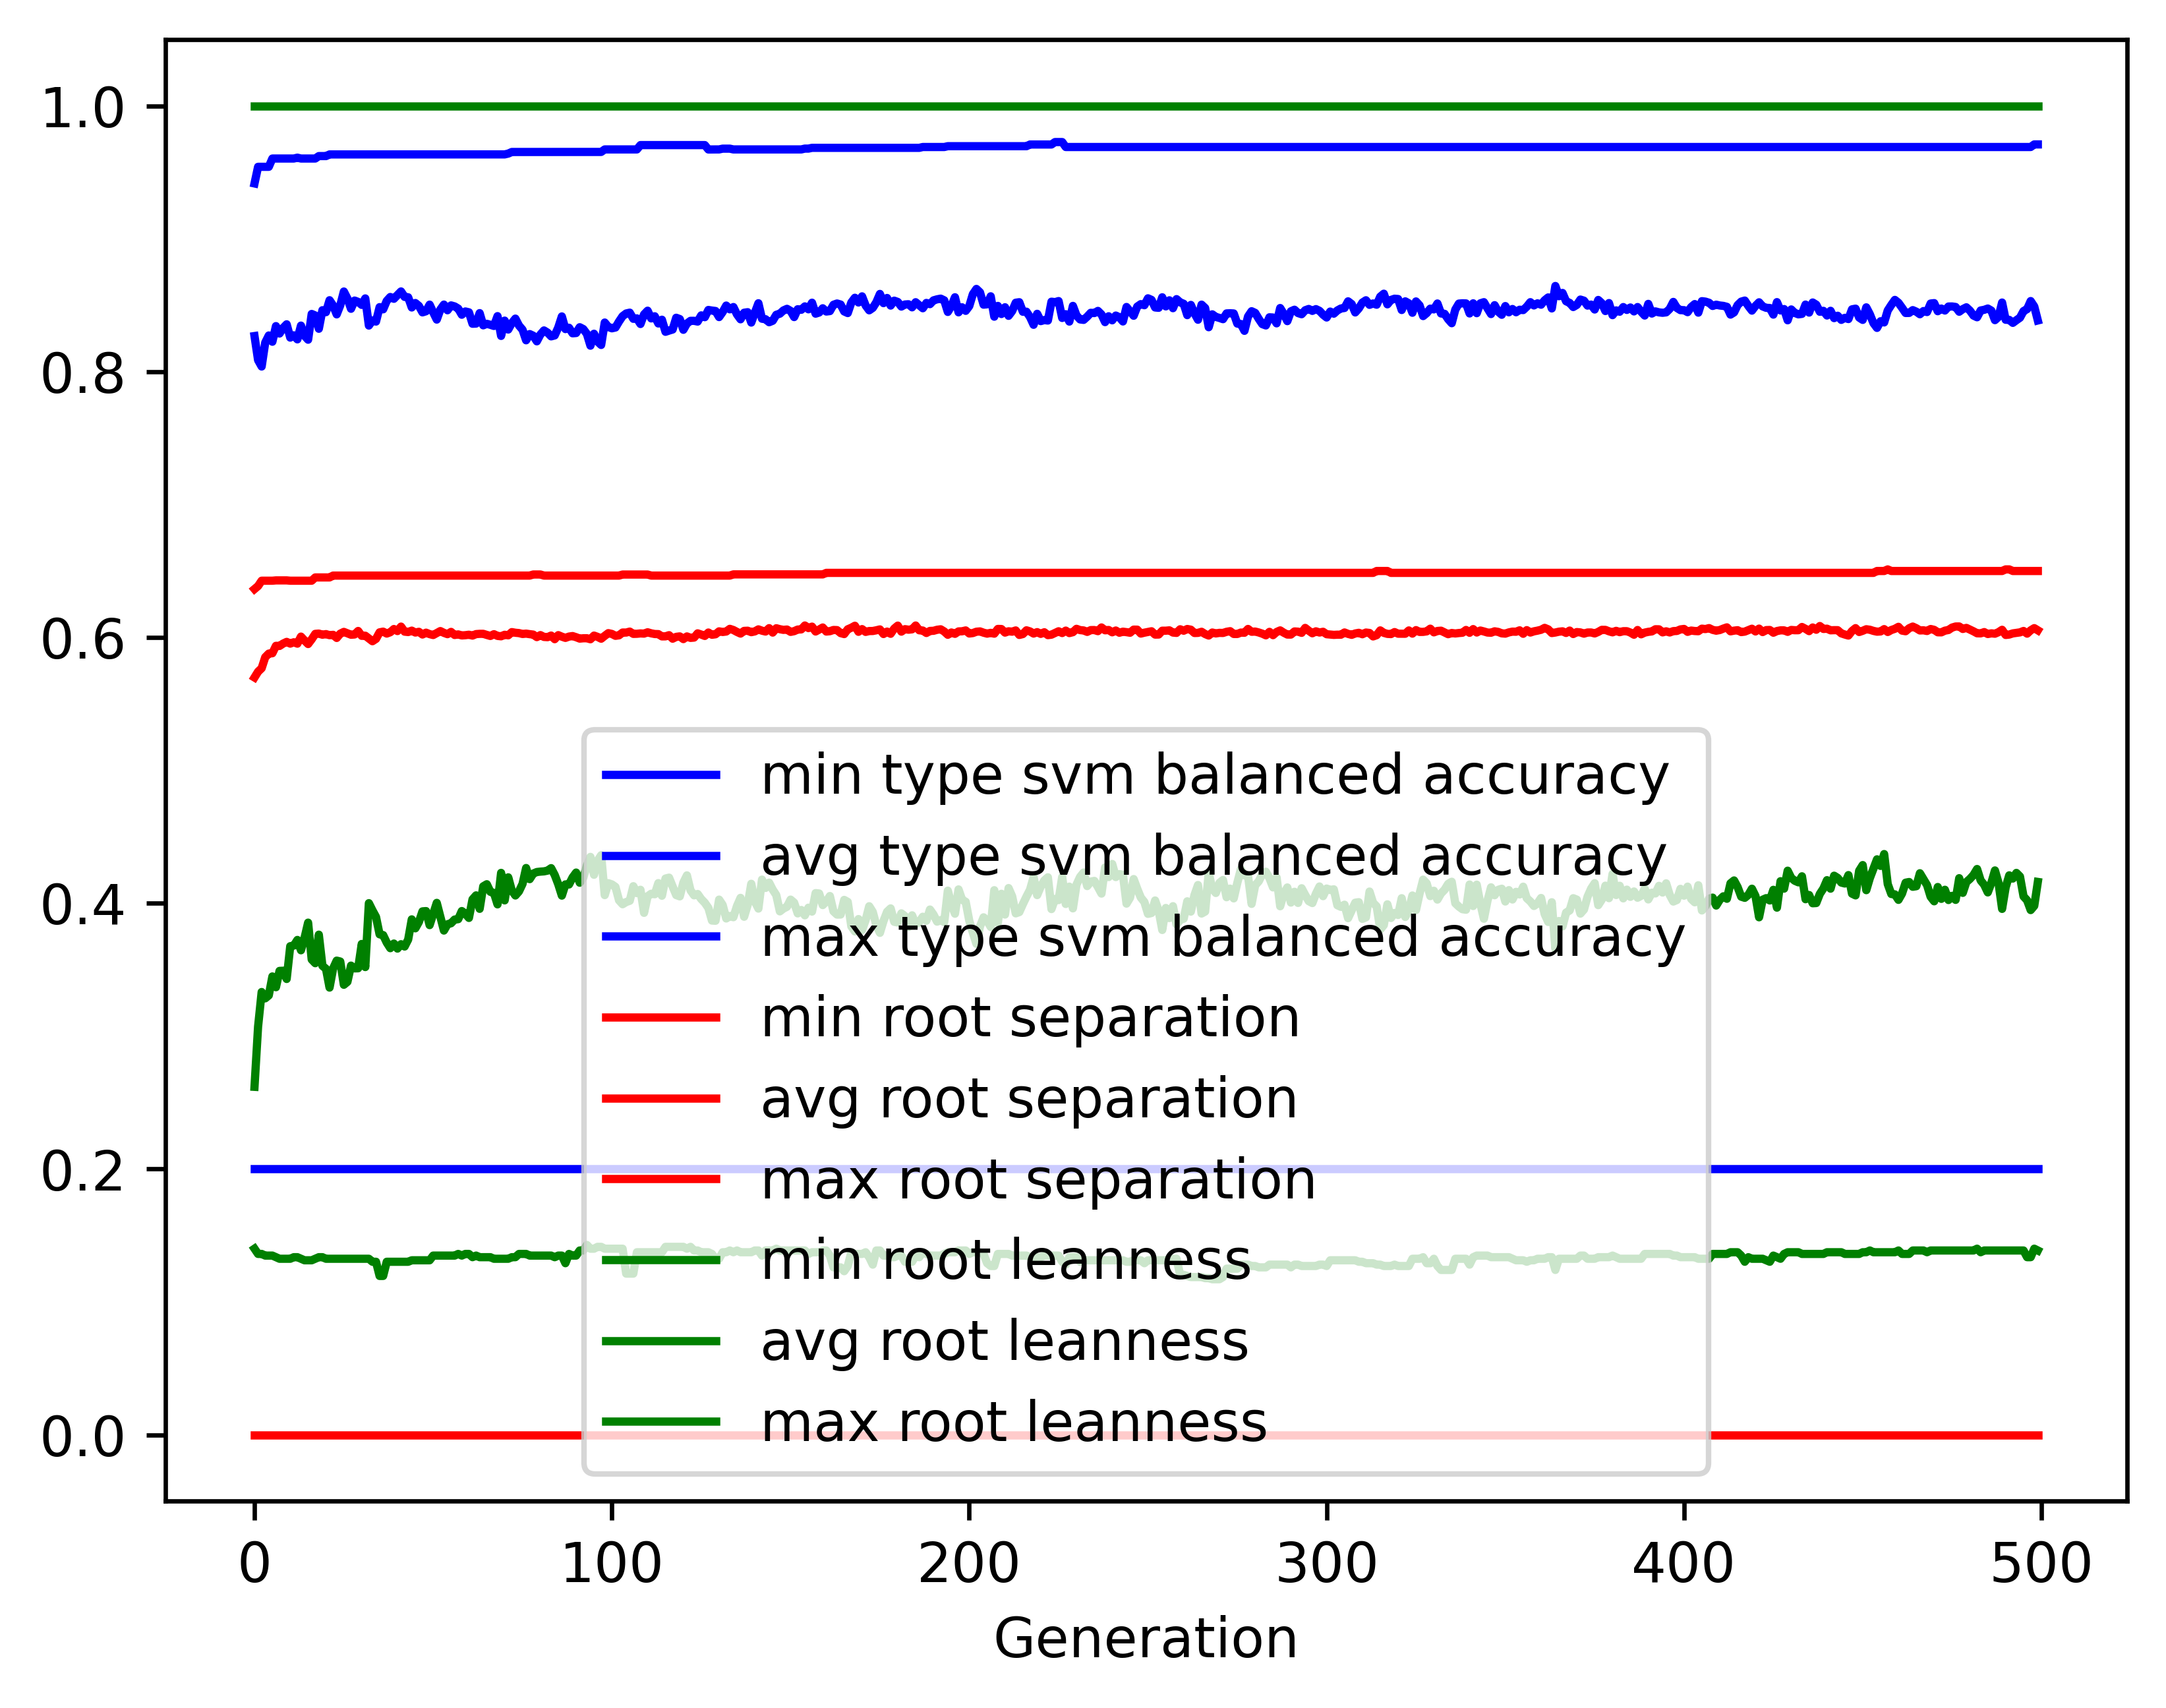

The table this chart was drawn from, first rows:
gen, evals, gen_feats, explored, type svm balanced accuracy_min, type svm balanced accuracy_avg, type svm balanced accuracy_max, type svm balanced accuracy_std, root separation_min, root separation_avg, root separation_max, root separation_std, root leanness_min, root leanness_avg, root leanness_max, root leanness_std
0, 500, 407, 407, 0.2, 0.8268, 0.9416, 0.136, 0.0, 0.5699, 0.6364, 0.08515, 0.14, 0.2618, 1.0, 0.1525
1, 672, 628, 633, 0.2, 0.8087, 0.9541, 0.1249, 0.0, 0.5742, 0.6387, 0.04931, 0.1361, 0.3071, 1.0, 0.1353
2, 744, 653, 834, 0.2, 0.8038, 0.9541, 0.1221, 0.0, 0.5768, 0.6427, 0.04622, 0.1361, 0.3332, 1.0, 0.1389
3, 735, 708, 1061, 0.2, 0.8218, 0.9541, 0.1089, 0.0, 0.5851, 0.6427, 0.04302, 0.1348, 0.3284, 1.0, 0.1409
4, 745, 726, 1278, 0.2, 0.8272, 0.9541, 0.1032, 0.0, 0.5878, 0.6427, 0.04188, 0.1348, 0.3306, 1.0, 0.1389
5, 740, 757, 1494, 0.2, 0.8225, 0.9603, 0.1098, 0.0, 0.5881, 0.6427, 0.04141, 0.1348, 0.3449, 1.0, 0.1435
6, 731, 771, 1697, 0.2, 0.8342, 0.9603, 0.09847, 0.0, 0.5937, 0.6429, 0.03951, 0.1336, 0.3368, 1.0, 0.1373
7, 739, 770, 1866, 0.2, 0.8287, 0.9603, 0.1034, 0.0, 0.5936, 0.6429, 0.03952, 0.1325, 0.349, 1.0, 0.148
8, 712, 780, 2042, 0.2, 0.8328, 0.9603, 0.09638, 0.0, 0.5954, 0.6429, 0.03745, 0.1325, 0.3492, 1.0, 0.1377
9, 721, 782, 2194, 0.2, 0.8356, 0.9603, 0.09912, 0.0, 0.5966, 0.6429, 0.0383, 0.1325, 0.343, 1.0, 0.1435
10, 704, 774, 2345, 0.2, 0.8256, 0.9603, 0.09935, 0.0, 0.5953, 0.6427, 0.03853, 0.1325, 0.3676, 1.0, 0.1403
11, 722, 763, 2489, 0.2, 0.8273, 0.9603, 0.0997, 0.0, 0.5964, 0.6427, 0.03804, 0.1336, 0.3681, 1.0, 0.1414
12, 709, 770, 2628, 0.2, 0.8243, 0.961, 0.113, 0.0, 0.5953, 0.6427, 0.04043, 0.1336, 0.3724, 1.0, 0.1532
13, 717, 790, 2767, 0.2, 0.8346, 0.9603, 0.1026, 0.0, 0.6006, 0.6427, 0.03844, 0.1325, 0.3646, 1.0, 0.1502
14, 728, 753, 2901, 0.2, 0.8269, 0.9603, 0.1123, 0.0, 0.5977, 0.6427, 0.0399, 0.1313, 0.3739, 1.0, 0.1627
15, 720, 748, 3013, 0.2, 0.824, 0.9603, 0.1198, 0.0, 0.595, 0.6427, 0.04039, 0.1313, 0.3854, 1.0, 0.1655
16, 740, 764, 3123, 0.2, 0.8434, 0.9603, 0.1055, 0.0, 0.5986, 0.6427, 0.03912, 0.1313, 0.3576, 1.0, 0.1557
17, 723, 766, 3230, 0.2, 0.8422, 0.9603, 0.1062, 0.0, 0.6027, 0.6451, 0.03989, 0.1325, 0.3548, 1.0, 0.1606
18, 731, 792, 3335, 0.2, 0.8322, 0.9622, 0.1048, 0.0, 0.6029, 0.6451, 0.03856, 0.1336, 0.3763, 1.0, 0.1612
19, 745, 789, 3460, 0.2, 0.8462, 0.9622, 0.1039, 0.0, 0.602, 0.6451, 0.03983, 0.1336, 0.3529, 1.0, 0.1639
20, 722, 770, 3567, 0.2, 0.8447, 0.9622, 0.1029, 0.0, 0.6025, 0.6451, 0.03971, 0.1325, 0.3506, 1.0, 0.1651
21, 737, 778, 3648, 0.2, 0.8537, 0.9634, 0.1005, 0.0, 0.6017, 0.6451, 0.04028, 0.1325, 0.3365, 1.0, 0.1591
22, 703, 812, 3736, 0.2, 0.8497, 0.9634, 0.1004, 0.0, 0.6019, 0.6465, 0.04093, 0.1325, 0.3509, 1.0, 0.1569
23, 714, 834, 3828, 0.2, 0.8431, 0.9634, 0.109, 0.0, 0.5996, 0.6465, 0.04172, 0.1325, 0.3568, 1.0, 0.1664
24, 725, 803, 3917, 0.2, 0.8499, 0.9634, 0.09824, 0.0, 0.6028, 0.6465, 0.04, 0.1325, 0.3561, 1.0, 0.162
25, 732, 805, 4000, 0.2, 0.8603, 0.9634, 0.09024, 0.0, 0.6041, 0.6465, 0.03902, 0.1325, 0.3386, 1.0, 0.1534
26, 719, 807, 4075, 0.2, 0.855, 0.9634, 0.101, 0.0, 0.6031, 0.6465, 0.0411, 0.1325, 0.3408, 1.0, 0.1591
27, 707, 831, 4163, 0.2, 0.8473, 0.9634, 0.1083, 0.0, 0.602, 0.6465, 0.04243, 0.1325, 0.353, 1.0, 0.1693
28, 709, 841, 4246, 0.2, 0.8535, 0.9634, 0.1015, 0.0, 0.6022, 0.6465, 0.04077, 0.1325, 0.351, 1.0, 0.1665
29, 736, 799, 4314, 0.2, 0.8525, 0.9634, 0.09837, 0.0, 0.6048, 0.6465, 0.04018, 0.1325, 0.351, 1.0, 0.1612
30, 698, 809, 4364, 0.2, 0.8502, 0.9634, 0.101, 0.0, 0.6012, 0.6465, 0.04046, 0.1325, 0.3693, 1.0, 0.1582
31, 712, 811, 4438, 0.2, 0.8551, 0.9634, 0.1006, 0.0, 0.6013, 0.6465, 0.04047, 0.1325, 0.3519, 1.0, 0.1649
32, 700, 832, 4481, 0.2, 0.8347, 0.9634, 0.1113, 0.0, 0.5992, 0.6465, 0.04209, 0.1325, 0.4, 1.0, 0.1617
33, 726, 785, 4539, 0.2, 0.8386, 0.9634, 0.1106, 0.0, 0.5971, 0.6465, 0.04106, 0.1302, 0.3946, 1.0, 0.1679
34, 731, 811, 4606, 0.2, 0.8377, 0.9634, 0.1134, 0.0, 0.5989, 0.6465, 0.04085, 0.1302, 0.3897, 1.0, 0.1693
35, 711, 801, 4650, 0.2, 0.8485, 0.9634, 0.1013, 0.0, 0.6038, 0.6465, 0.04008, 0.1195, 0.3766, 1.0, 0.1612
36, 707, 771, 4687, 0.2, 0.8469, 0.9634, 0.1012, 0.0, 0.6043, 0.6465, 0.03915, 0.1195, 0.376, 1.0, 0.1646
37, 707, 807, 4737, 0.2, 0.8532, 0.9634, 0.09402, 0.0, 0.6029, 0.6465, 0.0392, 0.1302, 0.3704, 1.0, 0.1604
38, 718, 776, 4781, 0.2, 0.8562, 0.9634, 0.09489, 0.0, 0.6039, 0.6465, 0.03901, 0.1302, 0.3661, 1.0, 0.1603
39, 707, 803, 4819, 0.2, 0.8548, 0.9634, 0.09208, 0.0, 0.6063, 0.6465, 0.03832, 0.1302, 0.3697, 1.0, 0.1573
40, 723, 813, 4866, 0.2, 0.8576, 0.9634, 0.09598, 0.0, 0.6048, 0.6465, 0.03814, 0.1302, 0.3658, 1.0, 0.1587
41, 700, 791, 4894, 0.2, 0.8603, 0.9634, 0.0871, 0.0, 0.6081, 0.6465, 0.03712, 0.1302, 0.3692, 1.0, 0.1516
42, 706, 792, 4930, 0.2, 0.8562, 0.9634, 0.0998, 0.0, 0.6043, 0.6465, 0.03892, 0.1302, 0.3674, 1.0, 0.1643
43, 718, 821, 4978, 0.2, 0.8559, 0.9634, 0.09365, 0.0, 0.604, 0.6465, 0.03793, 0.1302, 0.3727, 1.0, 0.1598
44, 711, 794, 5018, 0.2, 0.8483, 0.9634, 0.09874, 0.0, 0.6051, 0.6465, 0.03907, 0.1313, 0.3878, 1.0, 0.1604
45, 717, 770, 5050, 0.2, 0.8516, 0.9634, 0.09553, 0.0, 0.6037, 0.6465, 0.03827, 0.1313, 0.3811, 1.0, 0.1618
46, 688, 794, 5081, 0.2, 0.8494, 0.9634, 0.09218, 0.0, 0.6042, 0.6465, 0.03781, 0.1313, 0.3859, 1.0, 0.1561
47, 701, 792, 5113, 0.2, 0.8446, 0.9634, 0.1013, 0.0, 0.6022, 0.6465, 0.03781, 0.1313, 0.3939, 1.0, 0.1658
48, 713, 806, 5148, 0.2, 0.8454, 0.9634, 0.09625, 0.0, 0.6036, 0.6465, 0.03845, 0.1313, 0.3941, 1.0, 0.1568
49, 685, 789, 5183, 0.2, 0.8504, 0.9634, 0.09843, 0.0, 0.6025, 0.6465, 0.04001, 0.1313, 0.3835, 1.0, 0.1593
50, 683, 829, 5211, 0.2, 0.8447, 0.9634, 0.1049, 0.0, 0.6018, 0.6465, 0.03954, 0.1348, 0.3919, 1.0, 0.1653
51, 706, 832, 5243, 0.2, 0.8391, 0.9634, 0.1019, 0.0, 0.6033, 0.6465, 0.03982, 0.1348, 0.4003, 1.0, 0.1604
52, 696, 801, 5273, 0.2, 0.8467, 0.9634, 0.1013, 0.0, 0.6048, 0.6465, 0.03996, 0.1348, 0.3898, 1.0, 0.1586
53, 698, 790, 5297, 0.2, 0.8504, 0.9634, 0.09868, 0.0, 0.6034, 0.6465, 0.03954, 0.1348, 0.3794, 1.0, 0.1587
54, 690, 801, 5318, 0.2, 0.8462, 0.9634, 0.1009, 0.0, 0.6024, 0.6465, 0.03949, 0.1348, 0.3842, 1.0, 0.1606
55, 680, 814, 5341, 0.2, 0.8498, 0.9634, 0.0956, 0.0, 0.6041, 0.6465, 0.03973, 0.1348, 0.3849, 1.0, 0.1534
56, 694, 831, 5361, 0.2, 0.8491, 0.9634, 0.09618, 0.0, 0.6018, 0.6465, 0.03932, 0.1348, 0.3877, 1.0, 0.158
57, 701, 834, 5388, 0.2, 0.8474, 0.9634, 0.1017, 0.0, 0.6023, 0.6465, 0.0393, 0.1361, 0.388, 1.0, 0.1615
58, 701, 829, 5418, 0.2, 0.8428, 0.9634, 0.1036, 0.0, 0.6015, 0.6465, 0.03941, 0.1348, 0.3941, 1.0, 0.1634
59, 697, 807, 5435, 0.2, 0.8453, 0.9634, 0.09881, 0.0, 0.6017, 0.6465, 0.03863, 0.1361, 0.3921, 1.0, 0.1612
... 440 more rows
